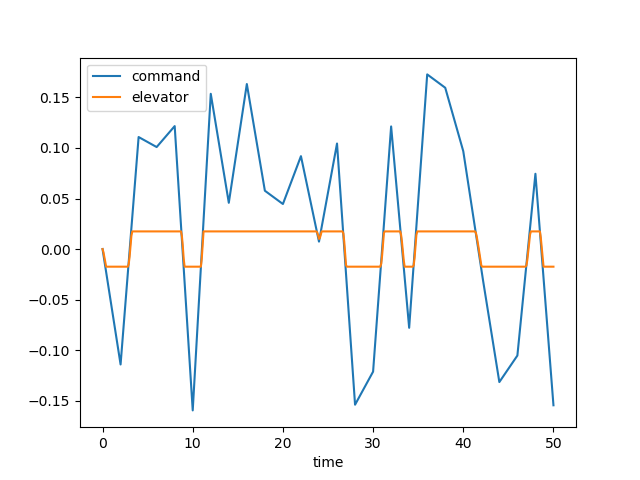

Values plotted in this chart, from the file beside it:
time, dec, de, u, w, q, theta, mode
0.0, 0.0, 0.0, 0.0, 0.0, 0.0, 0.0, 1.0
0.1, -0.00571, -0.003144, -0.000317, 0.004405, 0.0001911, 6.17260002400144e-06, 1.0
0.2, -0.01142, -0.00791, -0.001692, 0.02474, 0.0008108, 5.215829878579825e-05, 1.0
0.3, -0.01713, -0.01327, -0.004781, 0.07171, 0.001884, 0.000183, 1.0
0.4, -0.02284, -0.01745, -0.0101, 0.1533, 0.003315, 0.0004412, 1.0
0.5, -0.02855, -0.01745, -0.01727, 0.2636, 0.004591, 0.000839, 1.0
0.6, -0.03426, -0.01745, -0.02591, 0.3936, 0.005579, 0.00135, 1.0
0.7, -0.03997, -0.01745, -0.03577, 0.5364, 0.006296, 0.001946, 1.0
0.8, -0.04568, -0.01745, -0.04659, 0.6857, 0.006762, 0.002601, 1.0
0.9, -0.05139, -0.01745, -0.05814, 0.8361, 0.007004, 0.003291, 1.0
1.0, -0.0571, -0.01745, -0.07022, 0.9829, 0.007048, 0.003995, 1.0
1.1, -0.06281, -0.01745, -0.08264, 1.122, 0.006926, 0.004695, 1.0
1.2, -0.06852, -0.01745, -0.09522, 1.252, 0.006666, 0.005375, 1.0
1.3, -0.07423, -0.01745, -0.1078, 1.368, 0.006298, 0.006024, 1.0
1.4, -0.07994, -0.01745, -0.1203, 1.471, 0.005849, 0.006632, 1.0
1.5, -0.08565, -0.01745, -0.1327, 1.559, 0.005346, 0.007192, 1.0
1.6, -0.09136, -0.01745, -0.1448, 1.632, 0.004812, 0.0077, 1.0
1.7, -0.09707, -0.01745, -0.1566, 1.69, 0.004268, 0.008154, 1.0
1.8, -0.1028, -0.01745, -0.168, 1.734, 0.003731, 0.008554, 1.0
1.9, -0.1085, -0.01745, -0.1792, 1.764, 0.003215, 0.008901, 1.0
2.0, -0.1142, -0.01745, -0.19, 1.782, 0.002734, 0.009198, 1.0
2.1, -0.1029, -0.01745, -0.2006, 1.79, 0.002296, 0.00945, 1.0
2.2, -0.0917, -0.01745, -0.2108, 1.788, 0.001906, 0.009659, 1.0
2.3, -0.08045, -0.01745, -0.2209, 1.779, 0.001569, 0.009833, 1.0
2.4, -0.0692, -0.01745, -0.2307, 1.764, 0.001286, 0.009975, 1.0
2.5, -0.05794, -0.01745, -0.2404, 1.743, 0.001058, 0.01009, 1.0
2.6, -0.04669, -0.01745, -0.25, 1.719, 0.0008817, 0.01019, 1.0
2.7, -0.03544, -0.01745, -0.2596, 1.694, 0.0007548, 0.01027, 1.0
2.8, -0.02419, -0.01745, -0.2691, 1.667, 0.000673, 0.01034, 1.0
2.9, -0.01294, -0.01497, -0.2784, 1.636, 0.0004806, 0.0104, 1.0
3.0, -0.001689, -0.007491, -0.2866, 1.589, -0.0002408, 0.01042, 1.0
3.1, 0.009562, 0.002372, -0.2923, 1.503, -0.001797, 0.01033, 1.0
3.2, 0.02081, 0.01311, -0.2943, 1.36, -0.004181, 0.01003, 1.0
3.3, 0.03206, 0.01745, -0.292, 1.151, -0.006945, 0.009475, 1.0
3.4, 0.04331, 0.01745, -0.2867, 0.8954, -0.009178, 0.008664, 1.0
3.5, 0.05457, 0.01745, -0.2788, 0.6092, -0.01084, 0.007658, 1.0
3.6, 0.06582, 0.01745, -0.2688, 0.3054, -0.01197, 0.006514, 1.0
3.7, 0.07707, 0.01745, -0.2574, -0.004236, -0.01262, 0.00528, 1.0
3.8, 0.08832, 0.01745, -0.2448, -0.3095, -0.01284, 0.004004, 1.0
3.9, 0.09957, 0.01745, -0.2316, -0.6022, -0.0127, 0.002724, 1.0
4.0, 0.1108, 0.01745, -0.2181, -0.8754, -0.01226, 0.001474, 1.0
4.1, 0.1103, 0.01745, -0.2046, -1.124, -0.01157, 0.000281, 1.0
4.2, 0.1098, 0.01745, -0.1913, -1.345, -0.0107, -0.0008335, 1.0
4.3, 0.1093, 0.01745, -0.1784, -1.536, -0.009696, -0.001854, 1.0
4.4, 0.1088, 0.01745, -0.1662, -1.696, -0.008616, -0.00277, 1.0
4.5, 0.1083, 0.01745, -0.1547, -1.824, -0.007501, -0.003576, 1.0
4.6, 0.1078, 0.01745, -0.1439, -1.923, -0.00639, -0.004271, 1.0
4.7, 0.1073, 0.01745, -0.1339, -1.994, -0.005314, -0.004855, 1.0
4.8, 0.1069, 0.01745, -0.1248, -2.039, -0.004301, -0.005335, 1.0
4.9, 0.1064, 0.01745, -0.1163, -2.062, -0.003371, -0.005718, 1.0
5.0, 0.1059, 0.01745, -0.1086, -2.064, -0.002537, -0.006013, 1.0
5.1, 0.1054, 0.01745, -0.1016, -2.049, -0.00181, -0.006229, 1.0
5.2, 0.1049, 0.01745, -0.09502, -2.02, -0.001194, -0.006379, 1.0
5.3, 0.1044, 0.01745, -0.08895, -1.98, -0.0006906, -0.006472, 1.0
5.4, 0.1039, 0.01745, -0.08324, -1.932, -0.0002963, -0.00652, 1.0
5.5, 0.1034, 0.01745, -0.07779, -1.88, -5.812264134874567e-06, -0.006535, 1.0
5.6, 0.1029, 0.01745, -0.07252, -1.824, 0.0001886, -0.006525, 1.0
5.7, 0.1024, 0.01745, -0.06733, -1.768, 0.0002963, -0.0065, 1.0
5.8, 0.1019, 0.01745, -0.06215, -1.712, 0.0003278, -0.006468, 1.0
5.9, 0.1014, 0.01745, -0.0569, -1.659, 0.0002942, -0.006436, 1.0
... 441 more rows
